10-way image classification set "final_dataset" from GitHub (k-sailee/LeafDiseaseDataset); label vocabulary: alternaria leaf blight, anthracnose, chlorosis, dried leaf, healthy, initial stage, leaf blight, leaf spot, pest damage, rust diseases.

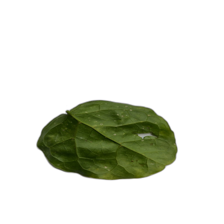
Label: pest damage

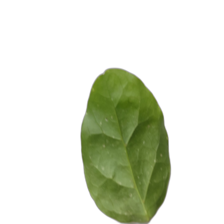
Label: healthy

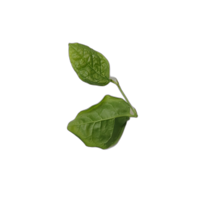
Label: initial stage

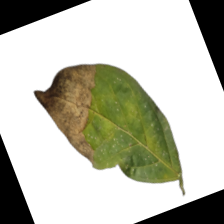
Label: leaf blight

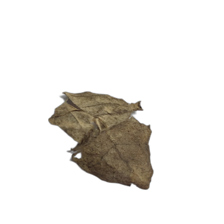
Label: dried leaf

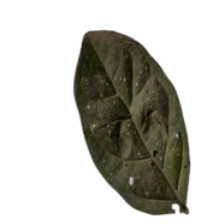
Label: leaf spot
